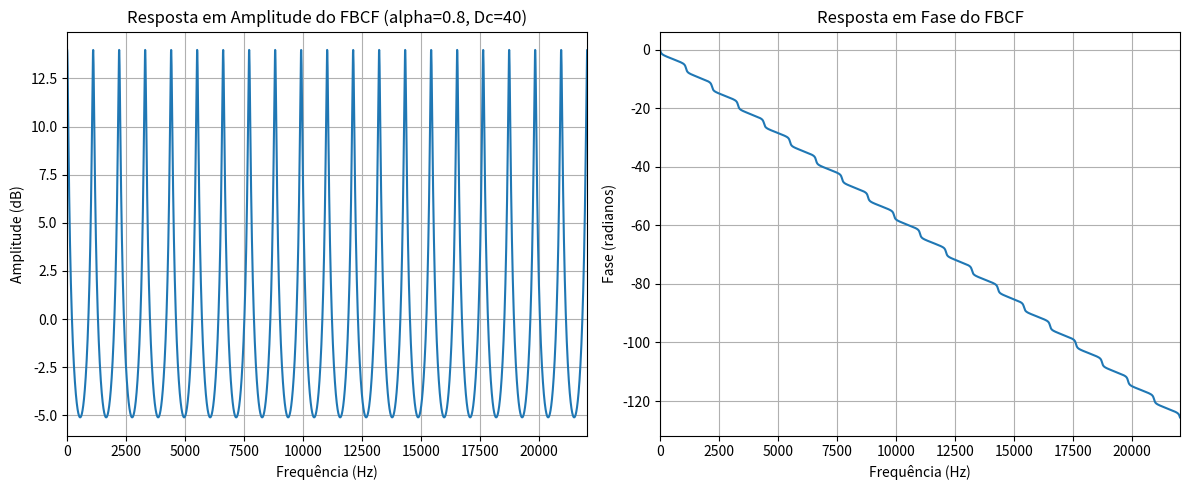
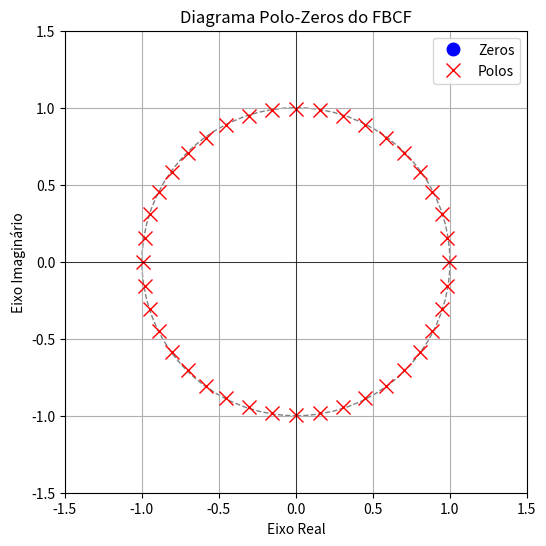
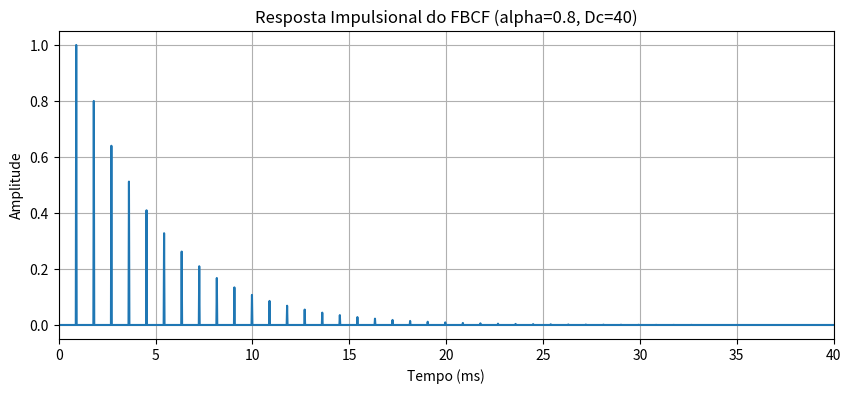

These figures' Python source, in order:
import numpy as np
import matplotlib.pyplot as plt
from scipy import signal

Fs = 44100 

def zplane(b, a, filename=None):
    z = np.roots(b)
    p = np.roots(a)
    
    plt.figure(figsize=(6, 6))
    
    unit_circle = plt.Circle((0, 0), 1, color='gray', fill=False, linestyle='--')
    plt.gca().add_patch(unit_circle)
    
    plt.plot(np.real(z), np.imag(z), 'o', markersize=9, color='blue', label='Zeros')
    plt.plot(np.real(p), np.imag(p), 'x', markersize=10, color='red', label='Polos')
    
    plt.title('Diagrama Polo-Zeros do FBCF')
    plt.xlabel('Eixo Real')
    plt.ylabel('Eixo Imaginário')
    plt.xlim([-1.5, 1.5])
    plt.ylim([-1.5, 1.5])
    plt.grid(True)
    plt.axhline(0, color='black', linewidth=0.5)
    plt.axvline(0, color='black', linewidth=0.5)
    plt.legend()
    plt.gca().set_aspect('equal', adjustable='box') 
    
    if filename:
        plt.savefig(filename)

alpha = 0.8
Dc = 40

B = np.zeros(Dc + 1)
B[Dc] = 1.0

A = np.zeros(Dc + 1)
A[0] = 1.0
A[Dc] = -alpha

print(f"FBCF: alpha={alpha}, Dc={Dc} amostras")

w, H = signal.freqz(B, A, worN=8192)
f = w * Fs / (2 * np.pi)

plt.figure(figsize=(12, 5))
plt.subplot(1, 2, 1)
plt.plot(f, 20 * np.log10(np.abs(H)))
plt.title(f'Resposta em Amplitude do FBCF (alpha={alpha}, Dc={Dc})')
plt.xlabel('Frequência (Hz)')
plt.ylabel('Amplitude (dB)')
plt.grid(True)
plt.xlim(0, Fs/2)

plt.subplot(1, 2, 2)
plt.plot(f, np.unwrap(np.angle(H)))
plt.title('Resposta em Fase do FBCF')
plt.xlabel('Frequência (Hz)')
plt.ylabel('Fase (radianos)')
plt.grid(True)
plt.xlim(0, Fs/2)
plt.tight_layout()

zplane(B, A, filename='fbcf_zplane.png')

plt.show()

import numpy as np
import matplotlib.pyplot as plt
from scipy import signal
from scipy.io import wavfile

# --- Parâmetros (reutilizados do passo a) i)) ---
Fs = 44100        
alpha = 0.8       
Dc = 40          

# Coeficientes do Numerador B
B = np.zeros(Dc + 1)
B[Dc] = 1.0

# Coeficientes do Denominador A
A = np.zeros(Dc + 1)
A[0] = 1.0
A[Dc] = -alpha


DURACAO_SEG = 1.0 
NUM_AMOSTRAS = int(Fs * DURACAO_SEG)

impulso = np.zeros(NUM_AMOSTRAS)
impulso[0] = 1.0

h_n = signal.lfilter(B, A, impulso)

tempo = np.arange(NUM_AMOSTRAS) / Fs

plt.figure(figsize=(10, 4))
plt.plot(tempo * 1000, h_n) 
plt.title(f'Resposta Impulsional do FBCF (alpha={alpha}, Dc={Dc})')
plt.xlabel('Tempo (ms)')
plt.ylabel('Amplitude')
plt.grid(True)
plt.xlim(0, DURACAO_SEG * 40) 
plt.show()

NOME_FICHEIRO = 'fbcf_resposta_impulsional.wav'

h_n_normalizado = h_n / np.max(np.abs(h_n)) 

wavfile.write(NOME_FICHEIRO, Fs, h_n_normalizado.astype(np.float32))

print(f"\nResposta Impulsional guardada como: {NOME_FICHEIRO}")
print("Escute o resultado para identificar a sequência de ecos.")

import numpy as np
from scipy import signal
from scipy.io import wavfile

Fs = 44100        
alpha = 0.8       
Dc = 40         
NOME_FICHEIRO_OUTPUT = 'fbcf_audio_processado.wav'

B = np.zeros(Dc + 1)
B[Dc] = 1.0

A = np.zeros(Dc + 1)
A[0] = 1.0
A[Dc] = -alpha

DURACAO_SEG = 2 
FREQUENCIA_HZ = 440 
AMPLITUDE = 0.8
FADE_TIME = 0.05 

NUM_AMOSTRAS = int(Fs * DURACAO_SEG)
tempo = np.arange(NUM_AMOSTRAS) / Fs

sinal_teste = AMPLITUDE * np.sin(2 * np.pi * FREQUENCIA_HZ * tempo) 

fade_samples = int(Fs * FADE_TIME)
fade_in = np.linspace(0, 1, fade_samples)
fade_out = np.linspace(1, 0, fade_samples)

sinal_teste[:fade_samples] *= fade_in
sinal_teste[-fade_samples:] *= fade_out

sinal_processado = signal.lfilter(B, A, sinal_teste) #Filtro aplicado aqui

sinal_processado_normalizado = sinal_processado / np.max(np.abs(sinal_processado))

wavfile.write(NOME_FICHEIRO_OUTPUT, Fs, sinal_processado_normalizado.astype(np.float32))

print(f"Sinal de teste (tom {FREQUENCIA_HZ} Hz) gerado e processado com o FBCF.")
print(f"Sinal guardado como: {NOME_FICHEIRO_OUTPUT}")
